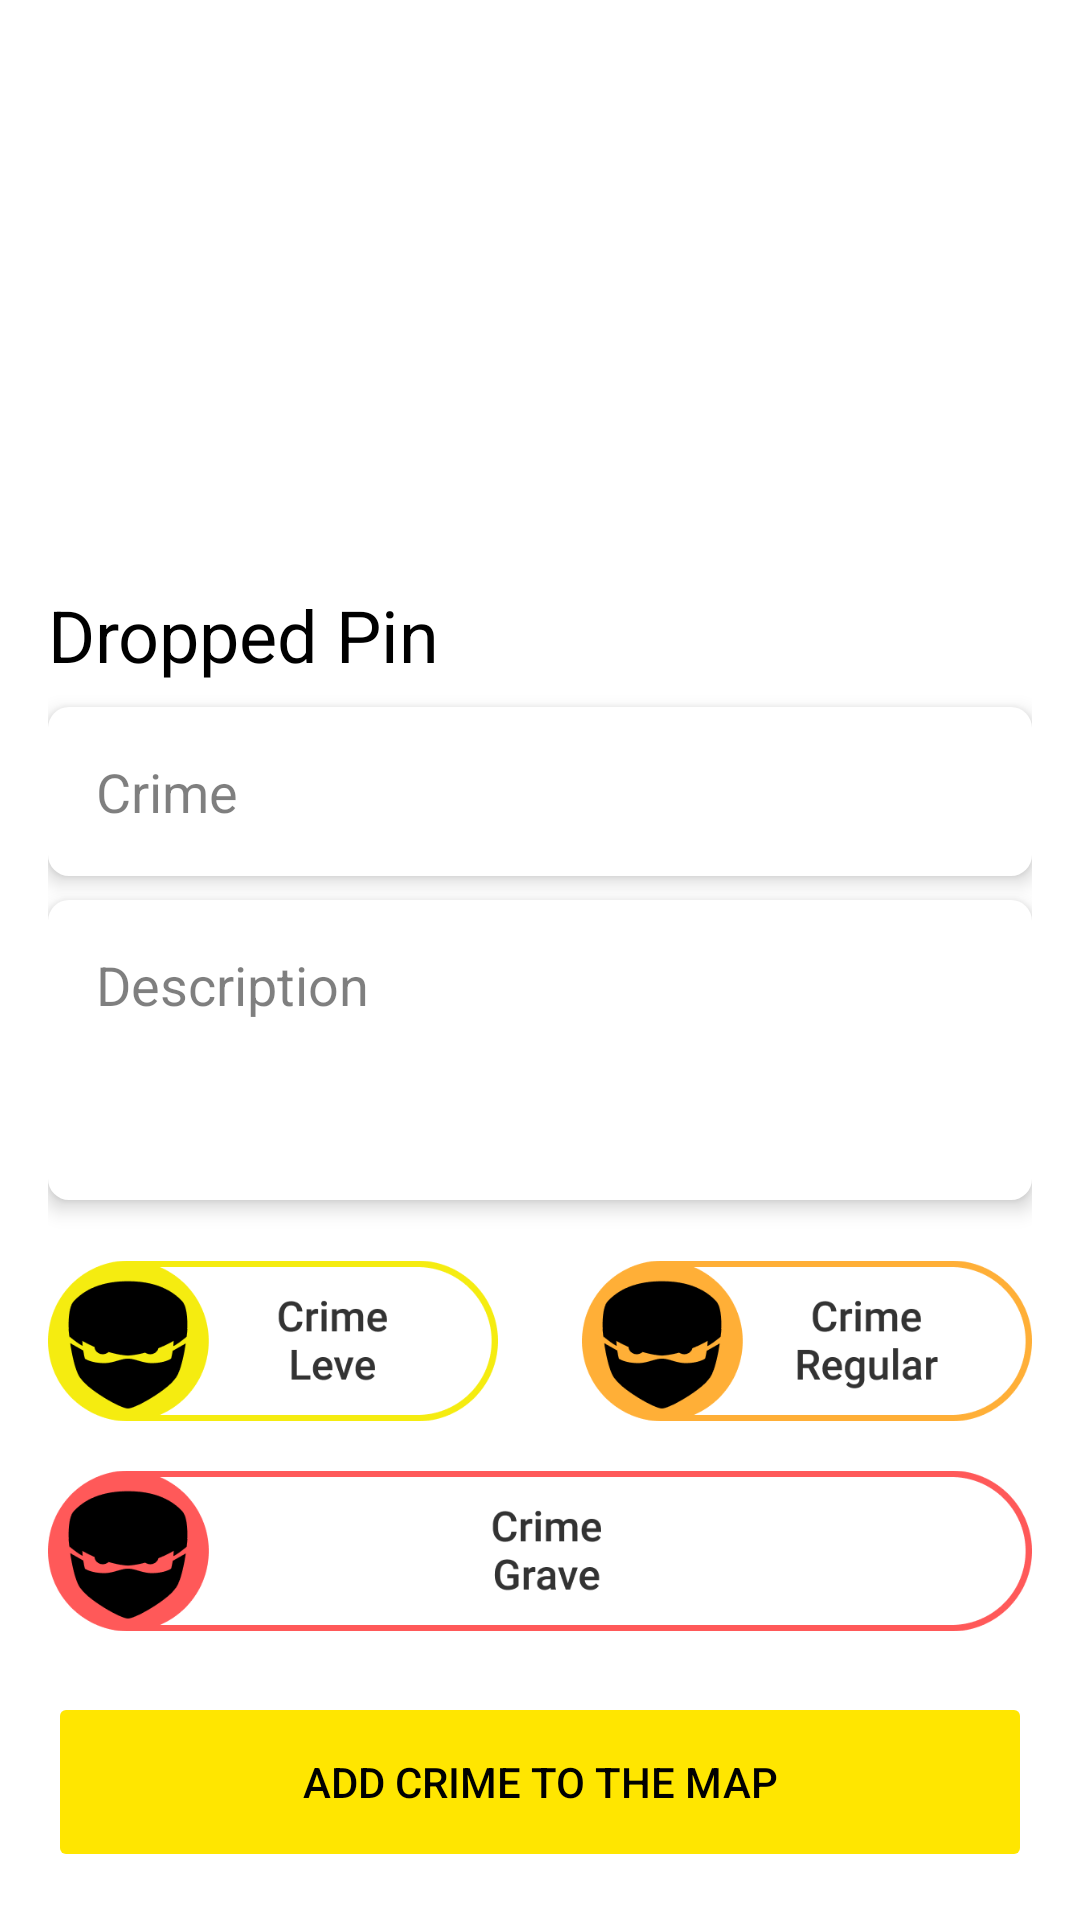

Reconstruct the res/layout file that produces this screen, plus the resources it refers to.
<!-- AndroidManifest.xml: application theme Theme.Mapa -->
<!-- res/layout/fragment_floating_add_menu.xml -->
<?xml version="1.0" encoding="utf-8"?>
<androidx.constraintlayout.widget.ConstraintLayout xmlns:android="http://schemas.android.com/apk/res/android"
    xmlns:app="http://schemas.android.com/apk/res-auto"
    xmlns:tools="http://schemas.android.com/tools"
    android:layout_width="match_parent"
    android:layout_height="475dp"
    android:background="@color/white"
    android:padding="16dp"
    android:tag="test">


    <Button
        android:id="@+id/add_crime_map"
        android:layout_width="match_parent"
        android:layout_height="60dp"
        android:layout_gravity="start"
        android:backgroundTint="@color/main_yellow"
        android:enabled="false"
        android:paddingHorizontal="16dp"
        android:text="Add Crime to the Map"
        android:textColor="@color/black"
        app:layout_constraintBottom_toBottomOf="parent"
        app:layout_constraintEnd_toEndOf="parent"
        app:layout_constraintStart_toStartOf="parent" />

    <ImageButton
        android:id="@+id/severe_crime_button"
        android:layout_width="match_parent"
        android:layout_height="62dp"
        android:layout_marginBottom="16dp"
        android:adjustViewBounds="true"
        android:backgroundTint="#00FFFFFF"
        android:contentDescription="Crime grave"
        android:cropToPadding="false"
        android:padding="0dp"
        android:scaleType="fitCenter"
        app:layout_constraintBottom_toTopOf="@+id/add_crime_map"
        app:srcCompat="@drawable/severe_crime_button"
        tools:layout_editor_absoluteX="86dp" />

    <ImageButton
        android:id="@+id/light_crime_button"
        android:layout_width="150dp"
        android:layout_height="62dp"
        android:layout_marginBottom="8dp"
        android:adjustViewBounds="true"
        android:backgroundTint="#00FFFFFF"
        android:contentDescription="Crime leve"
        android:cropToPadding="false"
        android:padding="0dp"
        android:scaleType="fitCenter"
        app:layout_constraintBottom_toTopOf="@+id/severe_crime_button"
        app:layout_constraintStart_toStartOf="@+id/severe_crime_button"
        app:srcCompat="@drawable/light_crime_button" />

    <ImageButton
        android:id="@+id/regular_crime_button"
        android:layout_width="150dp"
        android:layout_height="62dp"
        android:layout_marginBottom="8dp"
        android:adjustViewBounds="true"
        android:backgroundTint="#00FFFFFF"
        android:contentDescription="Crime regular"
        android:cropToPadding="false"
        android:padding="0dp"
        android:scaleType="fitCenter"
        app:layout_constraintBottom_toTopOf="@+id/severe_crime_button"
        app:layout_constraintEnd_toEndOf="@+id/severe_crime_button"
        app:srcCompat="@drawable/regular_crime_button" />

    <EditText
        android:id="@+id/multline_description"
        android:layout_width="match_parent"
        android:layout_height="100dp"
        android:layout_marginBottom="16dp"
        android:background="@drawable/rounded_fragment_edittext"
        android:elevation="4dp"
        android:gravity="start|top"
        android:hint="Description"
        android:inputType="textMultiLine"
        android:maxLines="3"
        android:padding="16dp"
        android:textColor="@color/high_emphasis_text"
        android:textColorHint="@color/medium_emphasis_text"
        app:layout_constraintBottom_toTopOf="@+id/light_crime_button"
        tools:layout_editor_absoluteX="71dp" />

    <EditText
        android:id="@+id/crime_name"
        android:layout_width="match_parent"
        android:layout_height="wrap_content"
        android:layout_marginBottom="8dp"
        android:background="@drawable/rounded_fragment_edittext"
        android:elevation="4dp"
        android:hint="Crime"
        android:inputType="textPersonName"
        android:minHeight="48dp"
        android:padding="16dp"
        android:textColor="@color/black"
        android:textColorHint="@color/medium_emphasis_text"
        app:layout_constraintBottom_toTopOf="@+id/multline_description"
        tools:layout_editor_absoluteX="44dp" />

    <TextView
        android:id="@+id/dropped_pin_text"
        android:layout_width="wrap_content"
        android:layout_height="wrap_content"
        android:layout_marginBottom="8dp"
        android:text="Dropped Pin"
        android:textAppearance="@style/TextAppearance.MaterialComponents.Headline5"
        android:textColor="@color/black"
        app:layout_constraintBottom_toTopOf="@+id/crime_name"
        app:layout_constraintStart_toStartOf="@+id/crime_name" />


</androidx.constraintlayout.widget.ConstraintLayout>
<!-- resources referenced by this layout -->
<resources>
  <color name="black">#FF000000</color>
  <color name="high_emphasis_text">#DE000000</color>
  <color name="main_yellow">#FFE600</color>
  <color name="medium_emphasis_text">#80000000</color>
  <color name="white">#FFFFFFFF</color>
  <!-- drawable light_crime_button: png bitmap (drawable-v24, 12153 bytes) -->
  <!-- drawable regular_crime_button: png bitmap (drawable-v24, 12308 bytes) -->
  <!-- drawable rounded_fragment_edittext (drawable-v24) -->
  <?xml version="1.0" encoding="utf-8"?>
  <shape xmlns:android="http://schemas.android.com/apk/res/android"
      android:shape="rectangle"
      android:padding="10dp">
  
      <solid android:color="#FFFFFF" />
      <corners
          android:bottomRightRadius="7dp"
          android:bottomLeftRadius="7dp"
          android:topLeftRadius="7dp"
          android:topRightRadius="7dp" />
  </shape>
  <!-- drawable severe_crime_button: png bitmap (drawable-v24, 13961 bytes) -->
  <style name="Theme.Mapa" parent="Theme.MaterialComponents.Light.NoActionBar">
          
          <item name="colorPrimary">@color/yellow_shade_2</item>
          <item name="colorPrimaryVariant">@color/yellow_shade_3</item>
          <item name="colorOnPrimary">@color/white</item>
          
          <item name="colorSecondary">@color/teal_200</item>
          <item name="colorSecondaryVariant">@color/teal_700</item>
          <item name="colorOnSecondary">@color/black</item>
          
          <item name="android:statusBarColor">?attr/colorPrimaryVariant</item>
          
      </style>
  <color name="yellow_shade_2">#FFAA00</color>
  <color name="yellow_shade_3">#FF8C00</color>
  
      //text
  <color name="teal_200">#FF03DAC5</color>
  <color name="teal_700">#FF018786</color>
</resources>
